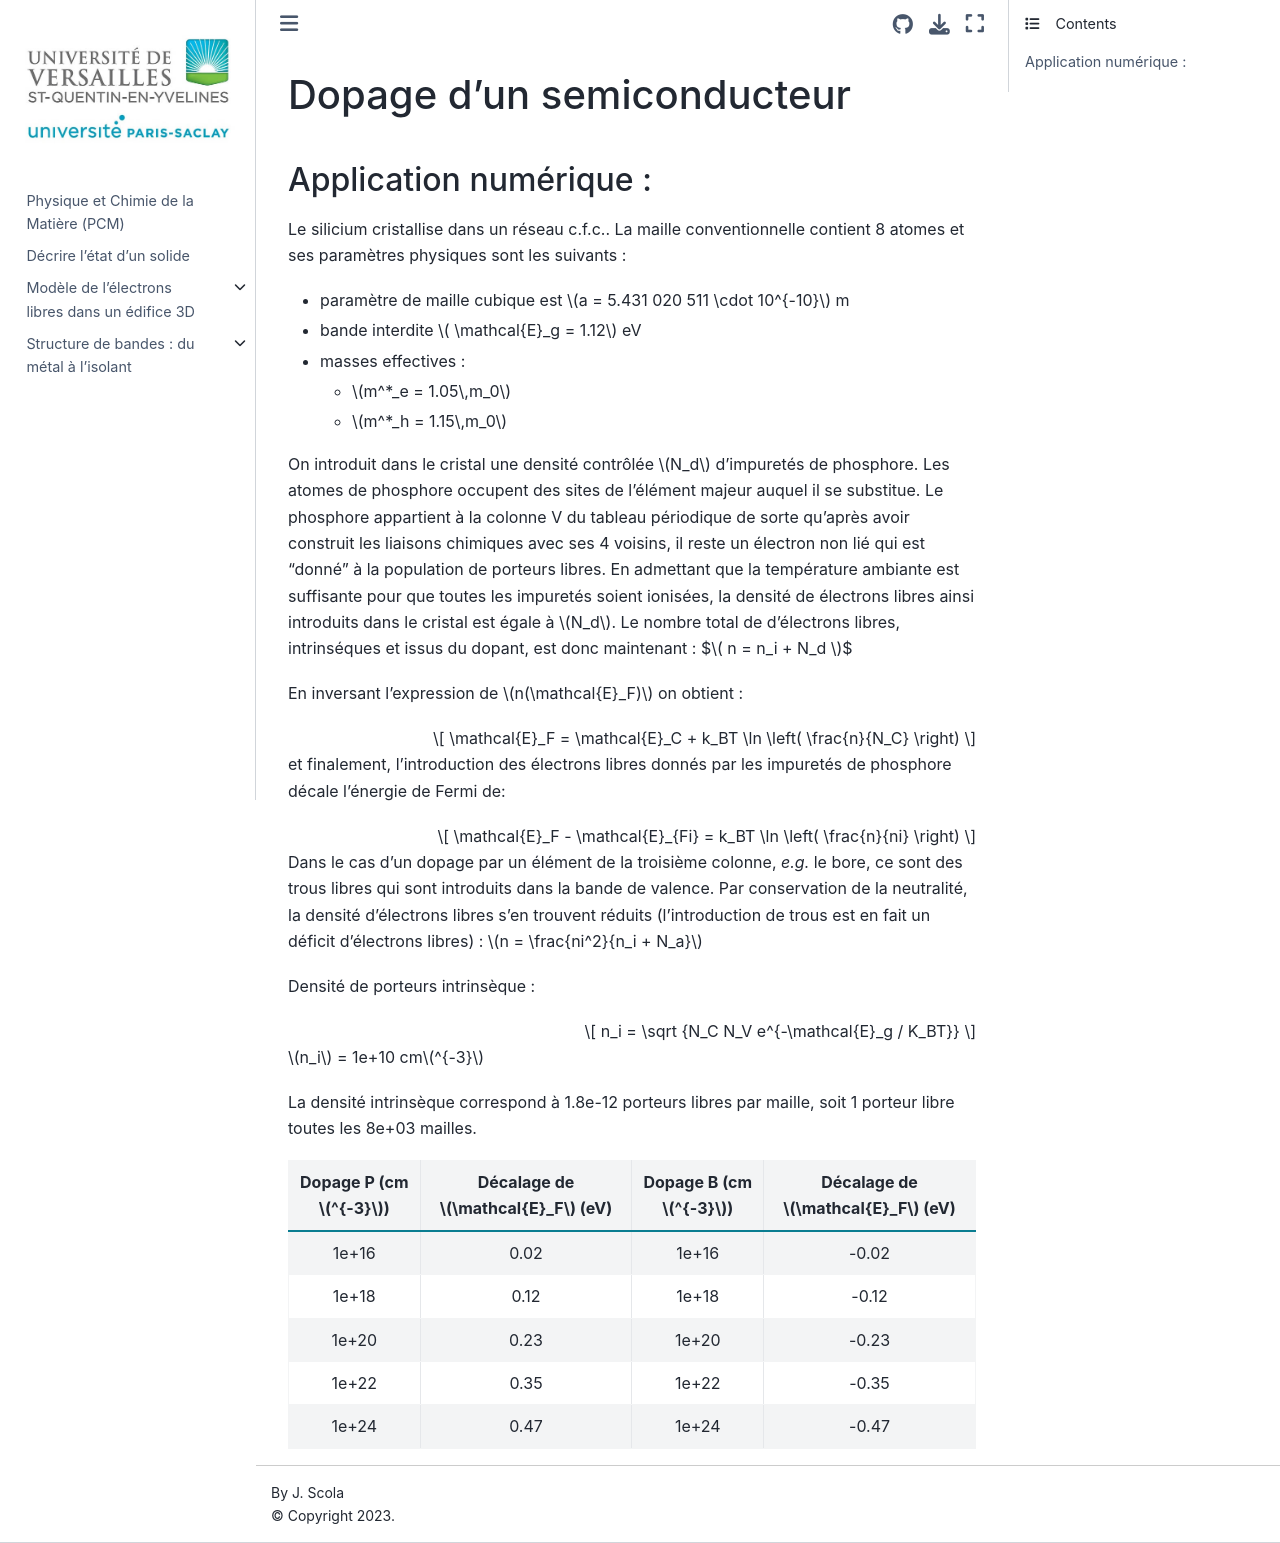

repository: josephscola/PCM · page: bandes/md/Copie (1) dopage.html · generator: jekyll

# Dopage d'un semiconducteur

## Application numérique :
Le silicium cristallise dans un réseau c.f.c..
La maille conventionnelle contient 8 atomes et ses paramètres physiques sont les suivants :
- paramètre de maille cubique est $a = 5.431 020 511 \cdot 10^{-10}$ m
- bande interdite $ \mathcal{E}_g = 1.12$ eV
- masses effectives : 
    - $m^*_e = 1.05\,m_0$
    - $m^*_h = 1.15\,m_0$

On introduit dans le cristal une densité contrôlée $N_d$ d'impuretés de phosphore.
Les atomes de phosphore occupent des sites de l'élément majeur auquel il se substitue.
Le phosphore appartient à la colonne V du tableau périodique de sorte qu'après avoir construit les liaisons chimiques avec ses 4 voisins, il reste un électron non lié qui est "donné" à la population de porteurs libres.
En admettant que la température ambiante est suffisante pour que toutes les impuretés soient ionisées, la densité de électrons libres ainsi introduits dans le cristal est égale à $N_d$.
Le nombre total de d'électrons libres, intrinséques et issus du dopant, est donc maintenant :
$$ 
n = n_i + N_d
$$

En inversant l'expression de $n(\mathcal{E}_F)$ on obtient :

$$
\mathcal{E}_F = \mathcal{E}_C + k_BT \ln \left( \frac{n}{N_C} \right)
$$

et finalement, l'introduction des électrons libres donnés par les impuretés de phosphore décale l'énergie de Fermi de:

$$
\mathcal{E}_F - \mathcal{E}_{Fi} = k_BT \ln \left( \frac{n}{ni} \right)
$$

Dans le cas d'un dopage par un élément de la troisième colonne, _e.g._ le bore, ce sont des trous libres qui sont introduits dans la bande de valence.
Par conservation de la neutralité, la densité d'électrons libres s'en trouvent réduits (l'introduction de trous est en fait un déficit d'électrons libres) : $n = \frac{ni^2}{n_i + N_a}$ 

Densité de porteurs intrinsèque : 

$$ n_i = \sqrt {N_C N_V e^{-\mathcal{E}_g / K_BT}} $$



$n_i$ = 1e+10 cm$^{-3}$



La densité intrinsèque correspond à 1.8e-12 porteurs libres par maille, soit 1 porteur libre toutes les 8e+03 mailles.



|Dopage P (cm$^{-3}$)| Décalage de $\mathcal{E}_F$ (eV)|Dopage B (cm$^{-3}$)| Décalage de $\mathcal{E}_F$ (eV)|
|:-:|:-:|:-:|:-:|
|1e+16 | 0.02|1e+16 | -0.02|
|1e+18 | 0.12|1e+18 | -0.12|
|1e+20 | 0.23|1e+20 | -0.23|
|1e+22 | 0.35|1e+22 | -0.35|
|1e+24 | 0.47|1e+24 | -0.47|
